Image classification data set "images" (MIKIHERSHCOVITZ/ProductPrediction on GitHub). Class labels (6): cakes cupcakes snack cakes, candy, chips pretzels snacks, chocolate, cookies biscuits, popcorn peanuts seeds related snacks.

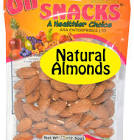
Label: popcorn peanuts seeds related snacks

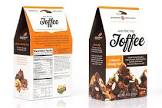
Label: candy

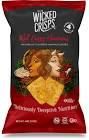
Label: chips pretzels snacks

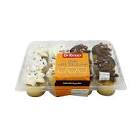
Label: cakes cupcakes snack cakes

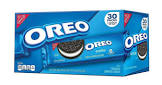
Label: cookies biscuits

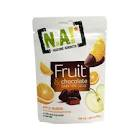
Label: chocolate
